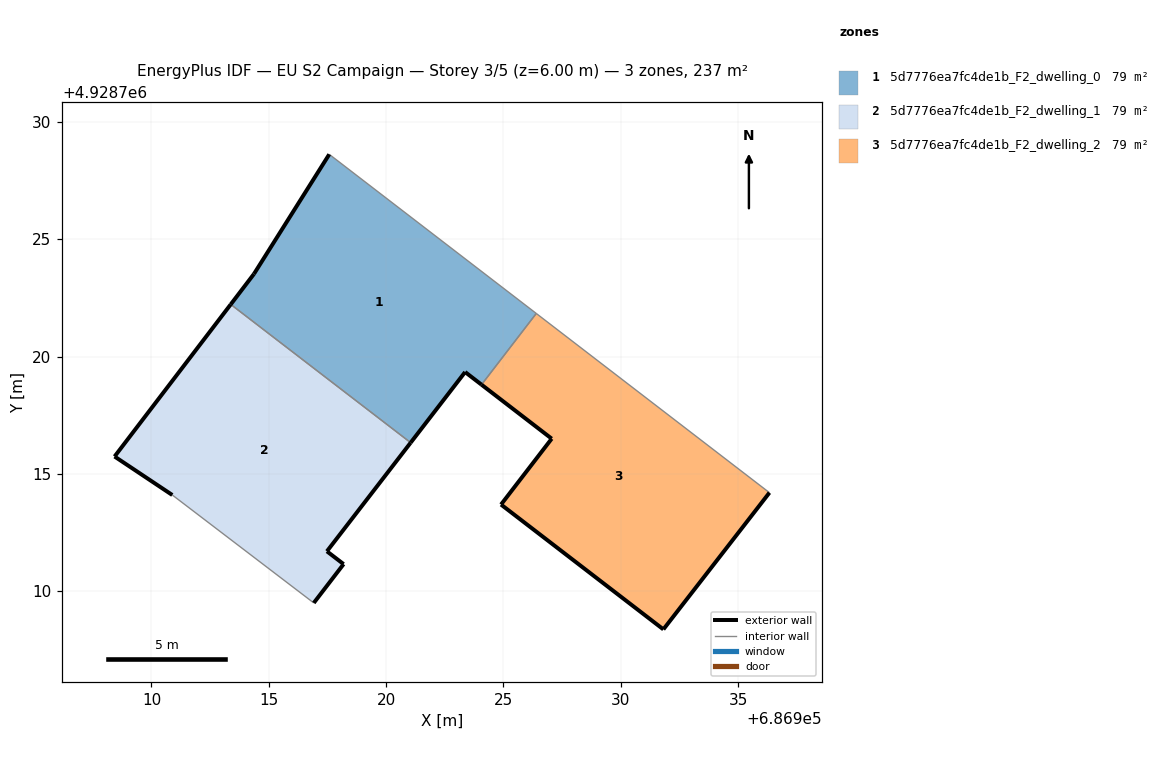
=== STOREY PLAN SPEC (per zone: floor XY polygon, exterior-wall plan segments, windows/doors) ===
zone 1: 5d7776ea7fc4de1b_F2_dwelling_0  (78.9 m²)
  floor: (686924.07, 4928718.80) (686926.40, 4928721.83) (686917.58, 4928728.62) (686914.37, 4928723.52) (686913.38, 4928722.22) (686921.05, 4928716.33) (686923.37, 4928719.34)
  exterior wall: (686924.07, 4928718.80) – (686923.37, 4928719.34)  [0.9 m]
  exterior wall: (686923.37, 4928719.34) – (686921.05, 4928716.33)  [3.8 m]
  exterior wall: (686913.38, 4928722.22) – (686914.37, 4928723.52)  [1.6 m]
  exterior wall: (686914.37, 4928723.52) – (686917.58, 4928728.62)  [6.0 m]
  interior walls: 3
zone 2: 5d7776ea7fc4de1b_F2_dwelling_1  (78.9 m²)
  floor: (686918.19, 4928711.15) (686917.48, 4928711.70) (686921.05, 4928716.33) (686913.38, 4928722.22) (686908.43, 4928715.74) (686910.89, 4928714.10) (686916.92, 4928709.50)
  exterior wall: (686921.05, 4928716.33) – (686917.48, 4928711.70)  [5.8 m]
  exterior wall: (686917.48, 4928711.70) – (686918.19, 4928711.15)  [0.9 m]
  exterior wall: (686918.19, 4928711.15) – (686916.92, 4928709.50)  [2.1 m]
  exterior wall: (686910.89, 4928714.10) – (686908.43, 4928715.74)  [3.0 m]
  exterior wall: (686908.43, 4928715.74) – (686913.38, 4928722.22)  [8.2 m]
  interior walls: 2
zone 3: 5d7776ea7fc4de1b_F2_dwelling_2  (78.9 m²)
  floor: (686931.82, 4928708.37) (686936.34, 4928714.20) (686926.40, 4928721.83) (686924.07, 4928718.80) (686927.06, 4928716.50) (686924.90, 4928713.69)
  exterior wall: (686936.34, 4928714.20) – (686931.82, 4928708.37)  [7.4 m]
  exterior wall: (686931.82, 4928708.37) – (686924.90, 4928713.69)  [8.7 m]
  exterior wall: (686924.90, 4928713.69) – (686927.06, 4928716.50)  [3.5 m]
  exterior wall: (686927.06, 4928716.50) – (686924.07, 4928718.80)  [3.8 m]
  interior walls: 2

=== DERIVED (storey summary) ===
Building: EU S2 Campaign
Storey: 3 of 5  (floor level z = 6.00 m)
Storey gross floor area: 236.8 m²
Zones on this storey: 3
  - 5d7776ea7fc4de1b_F2_dwelling_0: floor 78.9 m²; exterior wall 12.3 m (37.0 m²); WWR 0.0%
  - 5d7776ea7fc4de1b_F2_dwelling_1: floor 78.9 m²; exterior wall 19.9 m (59.8 m²); WWR 0.0%
  - 5d7776ea7fc4de1b_F2_dwelling_2: floor 78.9 m²; exterior wall 23.4 m (70.3 m²); WWR 0.0%
Zone adjacency (shared interzone walls):
  - 5d7776ea7fc4de1b_F2_dwelling_0 ↔ 5d7776ea7fc4de1b_F2_dwelling_1
  - 5d7776ea7fc4de1b_F2_dwelling_0 ↔ 5d7776ea7fc4de1b_F2_dwelling_2